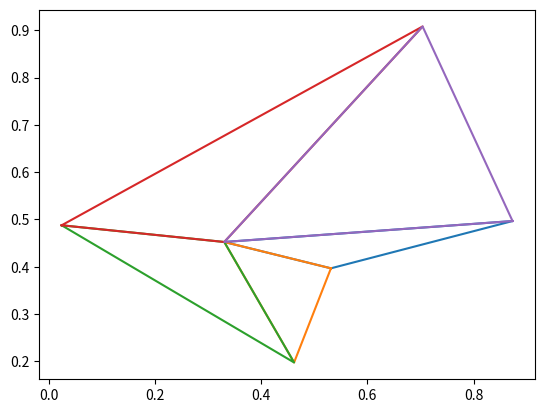

Reproduce this figure in Python.
# importing mplot3d toolkits, numpy and matplotlib
import numpy as np
import matplotlib.pyplot as plt
from itertools import combinations, chain, product
import random
from scipy.optimize import linprog
import time

def t(f):
    def r(*args, **kwargs):
        start = time.time()
        result = f(*args, **kwargs)
        print(time.time() - start)
        return result
    return r


class Graph:
    def __init__(self, v, e):
        self.v = v
        self.e = e
        self.coords = v*[(0, 0, 0)]

    def embed3(self):
        self.coords = [(t, t**2, t**3) for t in range(self.v)]
        self.coords = [(random.random(), random.random(), random.random()) for _ in range(self.v)]

    def plot(self, d):
        fig = plt.figure()

        # syntax for 3-D projection
        ax = plt.axes(projection='3d')

        # defining all 3 axis
        t = np.linspace(0, 1, 100)
        for v1, v2 in self.e:
            x, y, z = np.outer(self.coords[v1], t) + np.outer(self.coords[v2], 1-t)

            # plotting
            ax.plot3D(x, y, z, 'green')
        ax.scatter(*np.array(self.coords).T)
        ax.set_title('simplicial complexes')

        '''ax.set_xlim3d(0, 100)
        ax.set_ylim3d(0, 100)
        ax.set_zlim3d(0, 100)'''
        plt.show()

class Simplicial:
    def __init__(self, vertices, faces=None):
        self.verts = range(vertices)
        if faces is None:
            self.faces = [(v,) for v in range(vertices)]
        else:
            self.faces = faces
        self.coords = vertices*[(0, 0, 0)]
        self.dim = max(map(len, self.faces)) + 1

    def non_faces(self, subsets):
        self.faces = []
        for s in powerset(self.verts):
            if not any(set(s_) <= set(s) for s_ in subsets):
                self.faces.append(s)

    def reduce_faces(self):
        old_faces = self.faces
        self.faces = []
        for s in old_faces:
            if not any(set(s) < set(s_) for s_ in old_faces):
                self.faces.append(s)

    def embed(self, d):
        '''space = list(product(np.linspace(0, 99, 100), repeat=d))
        self.coords = random.sample(space, len(self.verts))'''
        self.coords = [tuple(random.random() for _ in range(d)) for _ in range(len(self.verts))]
        #self.coords = [(0, 0), (1, 1), (1, 0), (0, 1)]

    def is_simplex(self, f):
        if len(f) <= 1:
            return True
        v1 = np.array(self.coords[f[0]])
        M = np.array([self.coords[i] - v1 for i in f[1:]])
        return np.linalg.matrix_rank(M) == len(f) - 1

    def intersect(self, f1, f2):
        if not (f1 and f2):
            return False, []
        M = np.array([self.coords[i] + (1, 0) for i in f1] + [np.concatenate((-np.array(self.coords[i]), [0, 1])) for i in f2]).T
        c = np.array([-1 if i not in f2 else 0 for i in f1] + [-1 if i not in f1 else 0 for i in f2])
        b_eq = np.concatenate((np.zeros(len(self.coords[0])), [1, 1]))
        result = linprog(c=c, A_eq=M, b_eq=b_eq, bounds=[0, 1])

        if result.success:
            result = [round(i, 5) for i in result.x]
            for i, j in zip(c, result):
                if i and j:
                    return True, result
            return False, result
        return False, []

    def check_embedding(self, p=False):
        r = True
        for f in self.faces:
            if not self.is_simplex(f):
                if p:
                    print(f'Face {f} with coords {[S.coords[i] for i in f]} not a simplex')
                r = False
                return False

        for f1, f2 in combinations(self.faces, 2):
            inter, point = self.intersect(f1, f2)
            if inter:
                if p:
                    print(f'Faces {f1} and {f2} intersect with coords {[S.coords[i] for i in f1]} and {[S.coords[i] for i in f2]} at point {point}')
                r = False
                return False

        return r

    def plot(self):
        plt.figure()

        for face in self.faces:
            points = [self.coords[i] for i in face]
            points += [points[0]]
            plt.plot(*np.array(points).T)

        plt.show()

def powerset(x):
    return list(chain.from_iterable(combinations(x, i) for i in range(len(x) + 1)))


def run(v, F, d):
    S = Simplicial(v)
    S.non_faces(F)
    print(S.faces)
    S.reduce_faces()
    print(S.faces)
    print()

    for i in range(100000):
        if i % 100 == 0:
            print(i)
        S.embed(d)
        if S.check_embedding():
            print()
            print('success!')
            print(S.coords)
            S.plot()
            break

v = 6
F = [(0, 1), (2, 3), (0, 4), (1, 2), (3, 4)]
d = 2

run(v, F, d)